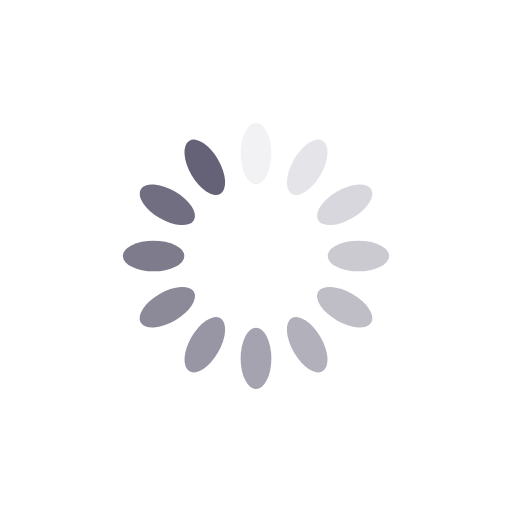
t = 0.00 s
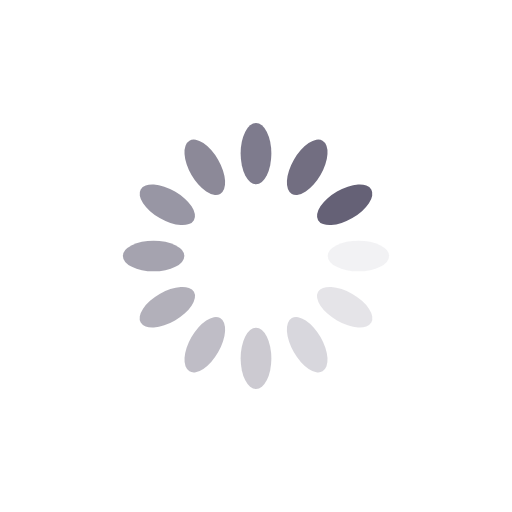
t = 0.25 s
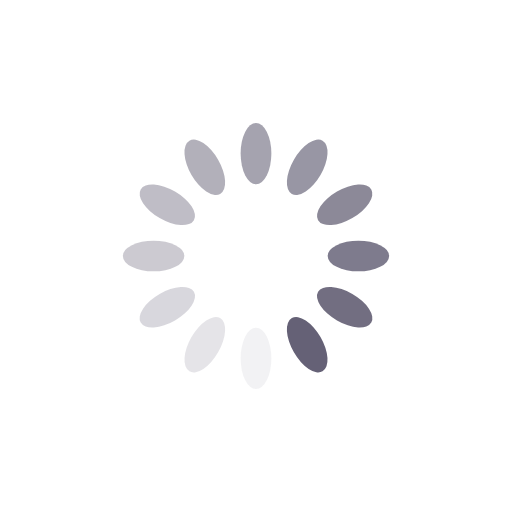
t = 0.50 s
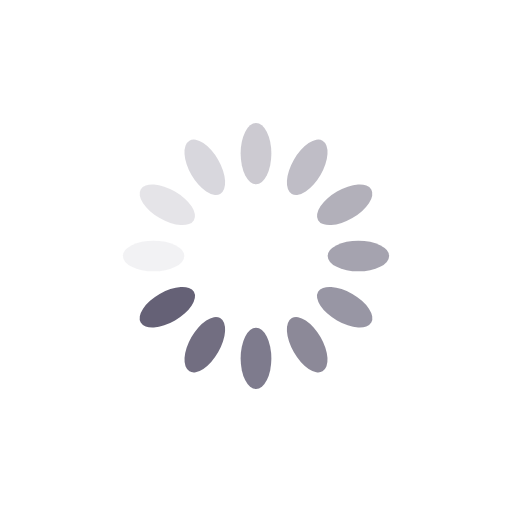
t = 0.75 s

The animated SVG that drew these frames (rendered in a browser with its animation timeline set to each time). Animation: 12 SMIL elements (animate=12); one cycle of 1.00 s, repeats indefinitely.

<?xml version="1.0" encoding="utf-8"?>
<svg xmlns="http://www.w3.org/2000/svg" xmlns:xlink="http://www.w3.org/1999/xlink" style="margin: auto; background: rgb(255, 255, 255); display: block; shape-rendering: auto;" width="200px" height="200px" viewBox="0 0 100 100" preserveAspectRatio="xMidYMid">
<g transform="rotate(0 50 50)">
  <rect x="47" y="24" rx="3" ry="6" width="6" height="12" fill="#656176">
    <animate attributeName="opacity" values="1;0" keyTimes="0;1" dur="1s" begin="-0.9166666666666666s" repeatCount="indefinite"></animate>
  </rect>
</g><g transform="rotate(30 50 50)">
  <rect x="47" y="24" rx="3" ry="6" width="6" height="12" fill="#656176">
    <animate attributeName="opacity" values="1;0" keyTimes="0;1" dur="1s" begin="-0.8333333333333334s" repeatCount="indefinite"></animate>
  </rect>
</g><g transform="rotate(60 50 50)">
  <rect x="47" y="24" rx="3" ry="6" width="6" height="12" fill="#656176">
    <animate attributeName="opacity" values="1;0" keyTimes="0;1" dur="1s" begin="-0.75s" repeatCount="indefinite"></animate>
  </rect>
</g><g transform="rotate(90 50 50)">
  <rect x="47" y="24" rx="3" ry="6" width="6" height="12" fill="#656176">
    <animate attributeName="opacity" values="1;0" keyTimes="0;1" dur="1s" begin="-0.6666666666666666s" repeatCount="indefinite"></animate>
  </rect>
</g><g transform="rotate(120 50 50)">
  <rect x="47" y="24" rx="3" ry="6" width="6" height="12" fill="#656176">
    <animate attributeName="opacity" values="1;0" keyTimes="0;1" dur="1s" begin="-0.5833333333333334s" repeatCount="indefinite"></animate>
  </rect>
</g><g transform="rotate(150 50 50)">
  <rect x="47" y="24" rx="3" ry="6" width="6" height="12" fill="#656176">
    <animate attributeName="opacity" values="1;0" keyTimes="0;1" dur="1s" begin="-0.5s" repeatCount="indefinite"></animate>
  </rect>
</g><g transform="rotate(180 50 50)">
  <rect x="47" y="24" rx="3" ry="6" width="6" height="12" fill="#656176">
    <animate attributeName="opacity" values="1;0" keyTimes="0;1" dur="1s" begin="-0.4166666666666667s" repeatCount="indefinite"></animate>
  </rect>
</g><g transform="rotate(210 50 50)">
  <rect x="47" y="24" rx="3" ry="6" width="6" height="12" fill="#656176">
    <animate attributeName="opacity" values="1;0" keyTimes="0;1" dur="1s" begin="-0.3333333333333333s" repeatCount="indefinite"></animate>
  </rect>
</g><g transform="rotate(240 50 50)">
  <rect x="47" y="24" rx="3" ry="6" width="6" height="12" fill="#656176">
    <animate attributeName="opacity" values="1;0" keyTimes="0;1" dur="1s" begin="-0.25s" repeatCount="indefinite"></animate>
  </rect>
</g><g transform="rotate(270 50 50)">
  <rect x="47" y="24" rx="3" ry="6" width="6" height="12" fill="#656176">
    <animate attributeName="opacity" values="1;0" keyTimes="0;1" dur="1s" begin="-0.16666666666666666s" repeatCount="indefinite"></animate>
  </rect>
</g><g transform="rotate(300 50 50)">
  <rect x="47" y="24" rx="3" ry="6" width="6" height="12" fill="#656176">
    <animate attributeName="opacity" values="1;0" keyTimes="0;1" dur="1s" begin="-0.08333333333333333s" repeatCount="indefinite"></animate>
  </rect>
</g><g transform="rotate(330 50 50)">
  <rect x="47" y="24" rx="3" ry="6" width="6" height="12" fill="#656176">
    <animate attributeName="opacity" values="1;0" keyTimes="0;1" dur="1s" begin="0s" repeatCount="indefinite"></animate>
  </rect>
</g>
<!-- [ldio] generated by https://loading.io/ --></svg>